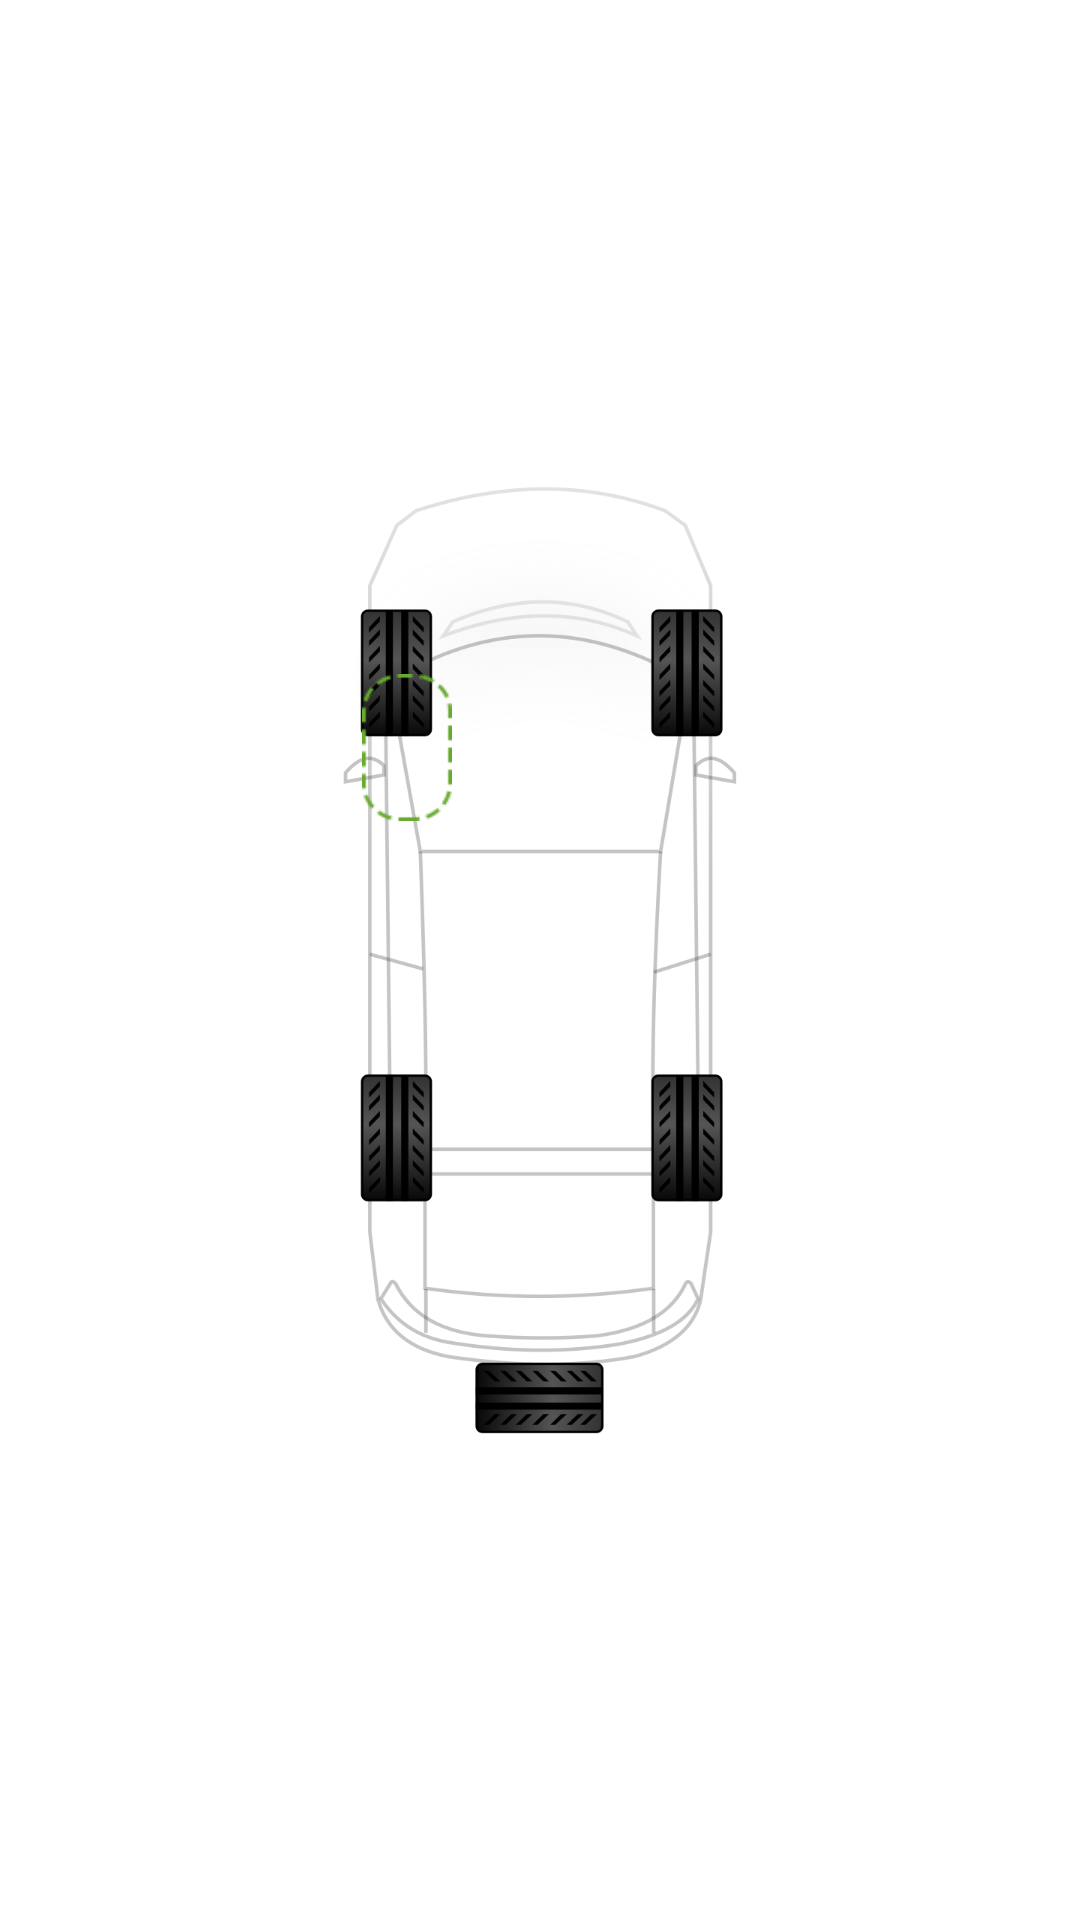

Android layout source for this screen:
<!-- AndroidManifest.xml: application theme Theme.MyApp -->
<!-- res/layout/layout_undercarriage.xml -->
<?xml version="1.0" encoding="utf-8"?>
<androidx.constraintlayout.widget.ConstraintLayout xmlns:android="http://schemas.android.com/apk/res/android"
    xmlns:app="http://schemas.android.com/apk/res-auto"
    android:layout_width="match_parent"
    android:layout_height="match_parent">


    <ImageView
        android:id="@+id/img_tpms_car"
        android:layout_width="143dp"
        android:layout_height="316dp"
        android:layout_centerInParent="true"
        android:background="@drawable/tpms_car_img_sstool"
        app:layout_constraintBottom_toBottomOf="parent"
        app:layout_constraintEnd_toEndOf="parent"
        app:layout_constraintStart_toStartOf="parent"
        app:layout_constraintTop_toTopOf="parent" />

    <TextView
        android:id="@+id/tv_tires_lf"
        android:layout_width="30dp"
        android:layout_height="49dp"
        android:layout_alignStart="@+id/img_tpms_car"
        android:layout_alignTop="@+id/img_tpms_car"
        android:background="@drawable/select_tpms_tires"
        android:focusable="true"
        app:layout_constraintBottom_toBottomOf="parent"
        app:layout_constraintEnd_toEndOf="parent"
        app:layout_constraintHorizontal_bias="0.366"
        app:layout_constraintStart_toStartOf="parent"
        app:layout_constraintTop_toTopOf="parent"
        app:layout_constraintVertical_bias="0.38" />

    <TextView
        android:id="@+id/tv_tires_lf_value"
        android:layout_width="wrap_content"
        android:layout_height="wrap_content"
        android:layout_alignTop="@+id/tv_tires_lf"
        android:layout_marginEnd="20dp"
        android:layout_toStartOf="@+id/tv_tires_lf"
        android:gravity="end"
        android:textColor="@android:color/black" />
</androidx.constraintlayout.widget.ConstraintLayout>
<!-- resources referenced by this layout -->
<resources>
  <!-- drawable select_tpms_tires (drawable) -->
  <?xml version="1.0" encoding="utf-8"?>
  <selector xmlns:android="http://schemas.android.com/apk/res/android">
      <item android:drawable="@drawable/tpms_tires" android:state_focused="true"/>
      <item android:drawable="@drawable/tpms_tires" android:state_pressed="true"/>
      <item android:drawable="@drawable/tpms_tires" android:state_selected="true"/>
      <item android:drawable="@drawable/tpms_tires_white"/>
  </selector>
  <!-- drawable tpms_car_img_sstool: png bitmap (drawable-xhdpi, 144477 bytes) -->
  <style name="Theme.MyApp" parent="Theme.MaterialComponents.DayNight.NoActionBar">
          
          <item name="colorPrimary">@color/purple_500</item>
          <item name="colorPrimaryVariant">@color/purple_200</item>
          <item name="colorOnPrimary">@color/white</item>
          
          <item name="colorSecondary">@color/teal_200</item>
          <item name="colorSecondaryVariant">@color/teal_700</item>
          <item name="colorOnSecondary">@color/black</item>
          
          <item name="android:statusBarColor" tools:targetApi="l">?attr/colorPrimaryVariant</item>
          
      </style>
  <!-- drawable tpms_tires: png bitmap (drawable-hdpi, 2734 bytes) -->
  <!-- drawable tpms_tires_white: png bitmap (drawable-hdpi, 2659 bytes) -->
  <!-- not gathered from this repository: default colours our renderer supplied (Android Studio template values) -->
  <color name="purple_200">#FFBB86FC</color>
  <color name="purple_500">#FF6200EE</color>
  <color name="teal_200">#FF03DAC5</color>
  <color name="teal_700">#FF018786</color>
  <color name="black">#FF000000</color>
  <color name="white">#FFFFFFFF</color>
</resources>
